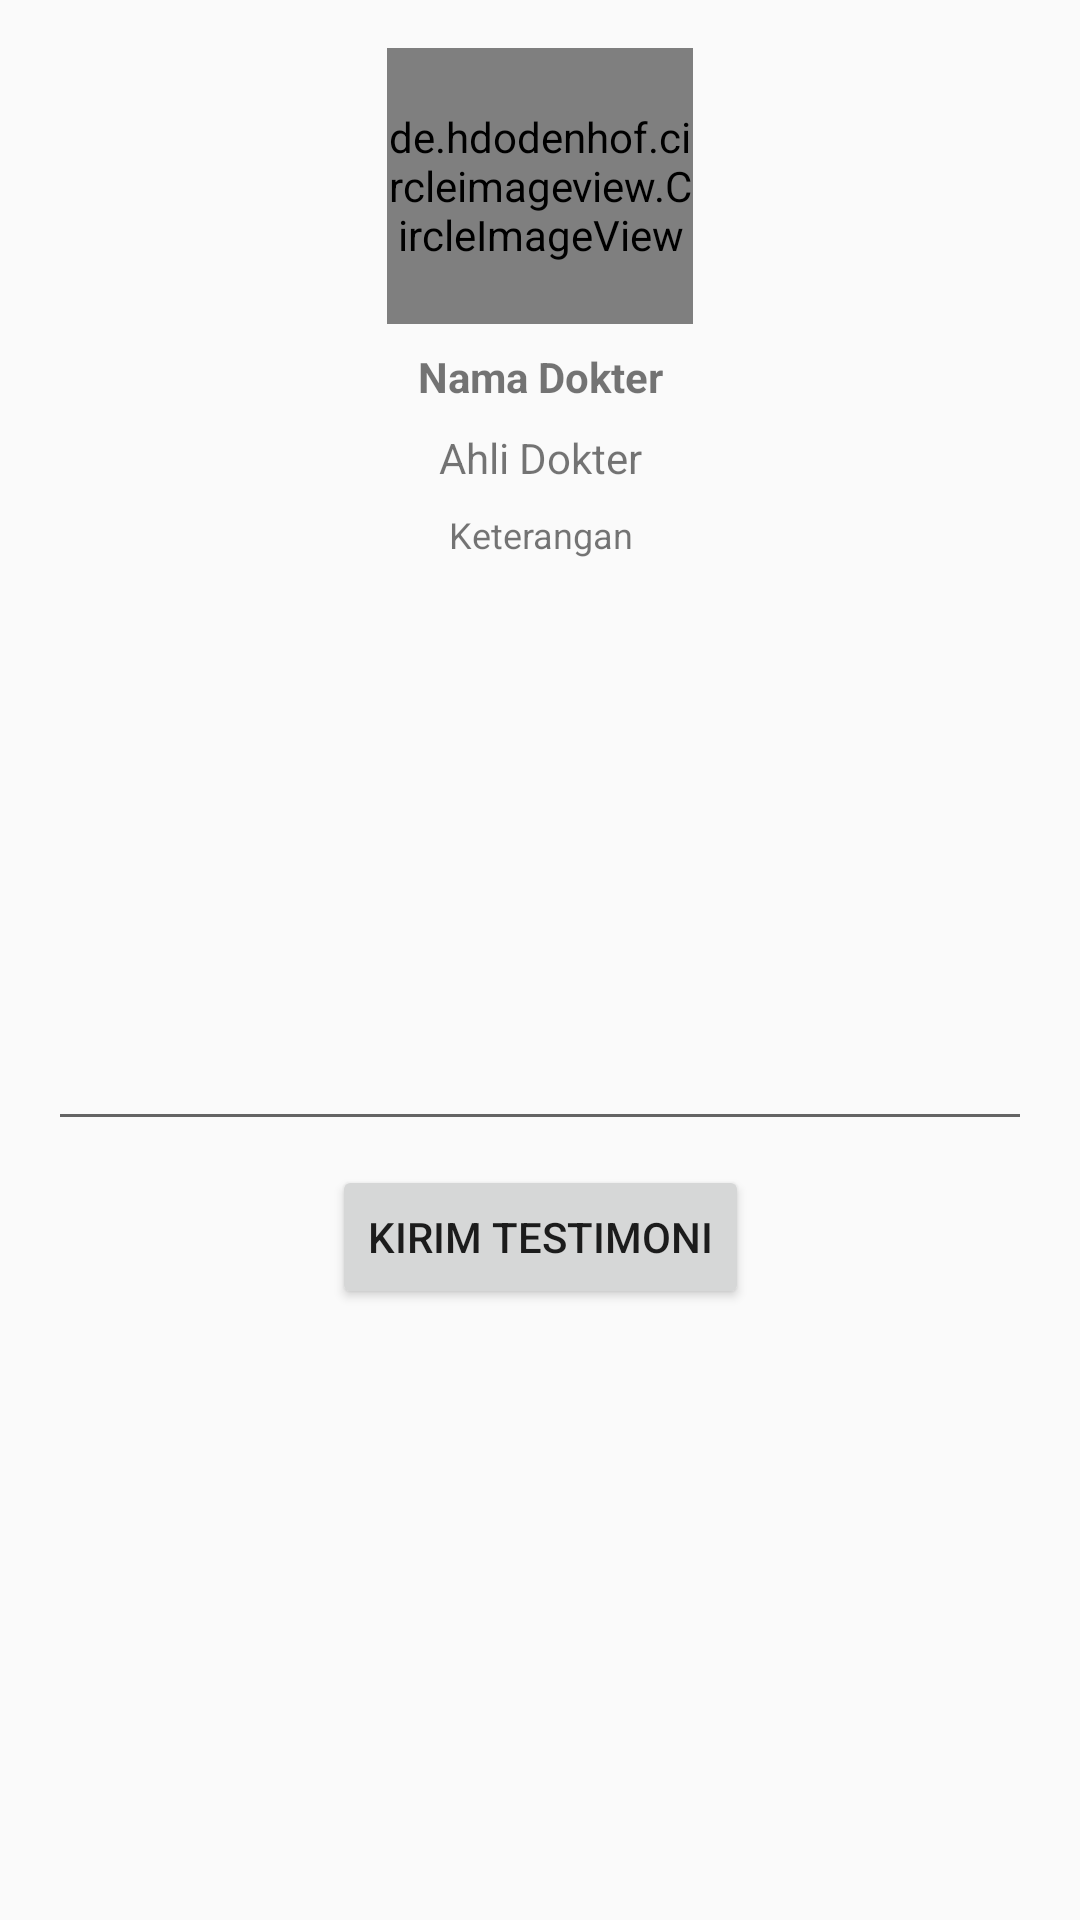

Android layout source for this screen:
<!-- AndroidManifest.xml: application theme AppTheme -->
<!-- res/layout/activity_doc_detail.xml -->
<?xml version="1.0" encoding="utf-8"?>
<androidx.constraintlayout.widget.ConstraintLayout xmlns:android="http://schemas.android.com/apk/res/android"
    xmlns:app="http://schemas.android.com/apk/res-auto"
    xmlns:tools="http://schemas.android.com/tools"
    android:layout_width="match_parent"
    android:layout_height="match_parent"
    tools:context=".DocDetail">

    <TextView
        android:id="@+id/tv_nama_dokter"
        android:layout_width="wrap_content"
        android:layout_height="wrap_content"
        android:layout_marginTop="8dp"
        android:gravity="center"
        android:text="Nama Dokter"
        android:textAlignment="center"
        android:textSize="14sp"
        android:textStyle="bold"
        app:layout_constraintEnd_toEndOf="parent"
        app:layout_constraintStart_toStartOf="parent"
        app:layout_constraintTop_toBottomOf="@+id/imageView3" />

    <de.hdodenhof.circleimageview.CircleImageView
        android:id="@+id/imageView3"
        android:layout_width="102dp"
        android:layout_height="92dp"
        android:layout_marginTop="16dp"
        android:src="@drawable/default_pic"
        app:layout_constraintEnd_toEndOf="parent"
        app:layout_constraintStart_toStartOf="parent"
        app:layout_constraintTop_toTopOf="parent"
        app:srcCompat="@drawable/default_pic" />

    <androidx.recyclerview.widget.RecyclerView
        android:id="@+id/recyclerView3"
        android:layout_width="0dp"
        android:layout_height="103dp"
        android:layout_marginStart="16dp"
        android:layout_marginTop="8dp"
        android:layout_marginEnd="16dp"
        app:layout_constraintEnd_toEndOf="parent"
        app:layout_constraintStart_toStartOf="parent"
        app:layout_constraintTop_toBottomOf="@+id/tv_keterangan"
        tools:listitem="@layout/item_row_testi" />

    <EditText
        android:id="@+id/editText"
        android:layout_width="match_parent"
        android:layout_height="wrap_content"
        android:layout_marginStart="16dp"
        android:layout_marginTop="8dp"
        android:layout_marginEnd="16dp"
        app:layout_constraintEnd_toEndOf="parent"
        app:layout_constraintStart_toStartOf="parent"
        app:layout_constraintTop_toBottomOf="@id/recyclerView3" />

    <Button
        android:id="@+id/button"
        android:layout_width="wrap_content"
        android:layout_height="wrap_content"
        android:layout_marginTop="8dp"
        android:text="Kirim Testimoni"
        app:layout_constraintEnd_toEndOf="parent"
        app:layout_constraintStart_toStartOf="parent"
        app:layout_constraintTop_toBottomOf="@+id/editText" />

    <TextView
        android:id="@+id/tv_ahli_dokter"
        android:layout_width="wrap_content"
        android:layout_height="wrap_content"
        android:layout_marginTop="8dp"
        android:text="Ahli Dokter"
        app:layout_constraintEnd_toEndOf="parent"
        app:layout_constraintStart_toStartOf="parent"
        app:layout_constraintTop_toBottomOf="@+id/tv_nama_dokter" />

    <TextView
        android:id="@+id/tv_keterangan"
        android:layout_width="0dp"
        android:layout_height="50dp"
        android:layout_marginStart="16dp"
        android:layout_marginTop="8dp"
        android:layout_marginEnd="16dp"
        android:shadowColor="@color/design_default_color_on_secondary"
        android:text="Keterangan"
        android:textAlignment="center"
        android:textSize="12sp"
        app:layout_constraintEnd_toEndOf="parent"
        app:layout_constraintHorizontal_bias="0.53"
        app:layout_constraintStart_toStartOf="parent"
        app:layout_constraintTop_toBottomOf="@+id/tv_ahli_dokter" />

</androidx.constraintlayout.widget.ConstraintLayout>
<!-- res/layout/item_row_testi.xml (included above) -->
<?xml version="1.0" encoding="utf-8"?>
<RelativeLayout xmlns:android="http://schemas.android.com/apk/res/android"
    android:layout_width="match_parent"
    android:layout_height="wrap_content"
    xmlns:tools="http://schemas.android.com/tools"
    android:orientation="horizontal"
    android:padding="10dp">

    <LinearLayout
        android:layout_width="match_parent"
        android:layout_height="wrap_content"
        android:layout_centerVertical="true"
        android:orientation="vertical">

        <TextView
            android:id="@+id/tv_item_name"
            android:layout_width="match_parent"
            android:layout_height="wrap_content"
            android:layout_marginBottom="4dp"
            android:textSize="11sp"
            android:textStyle="bold"
            tools:text="Username Pemberi Testi"/>

        <TextView
            android:id="@+id/tv_item_detail"
            android:layout_width="match_parent"
            android:layout_height="wrap_content"
            android:textSize="9sp"
            android:ellipsize="end"
            tools:text="Testimoniiiiiiiiiiiiiiiiiiiiiiiiiiiiiiii"/>

        <View
            android:id="@+id/divider"
            android:layout_width="match_parent"
            android:layout_height="1dp"
            android:background="?android:attr/listDivider" />
    </LinearLayout>

</RelativeLayout>
<!-- resources referenced by this layout -->
<resources>
  <style name="AppTheme" parent="Theme.AppCompat.Light.DarkActionBar">
          
          <item name="colorPrimary">#B0C4DE</item>
          <item name="colorPrimaryDark">#ADD8E6</item>
          <item name="colorAccent">#778899</item>
      </style>
</resources>
